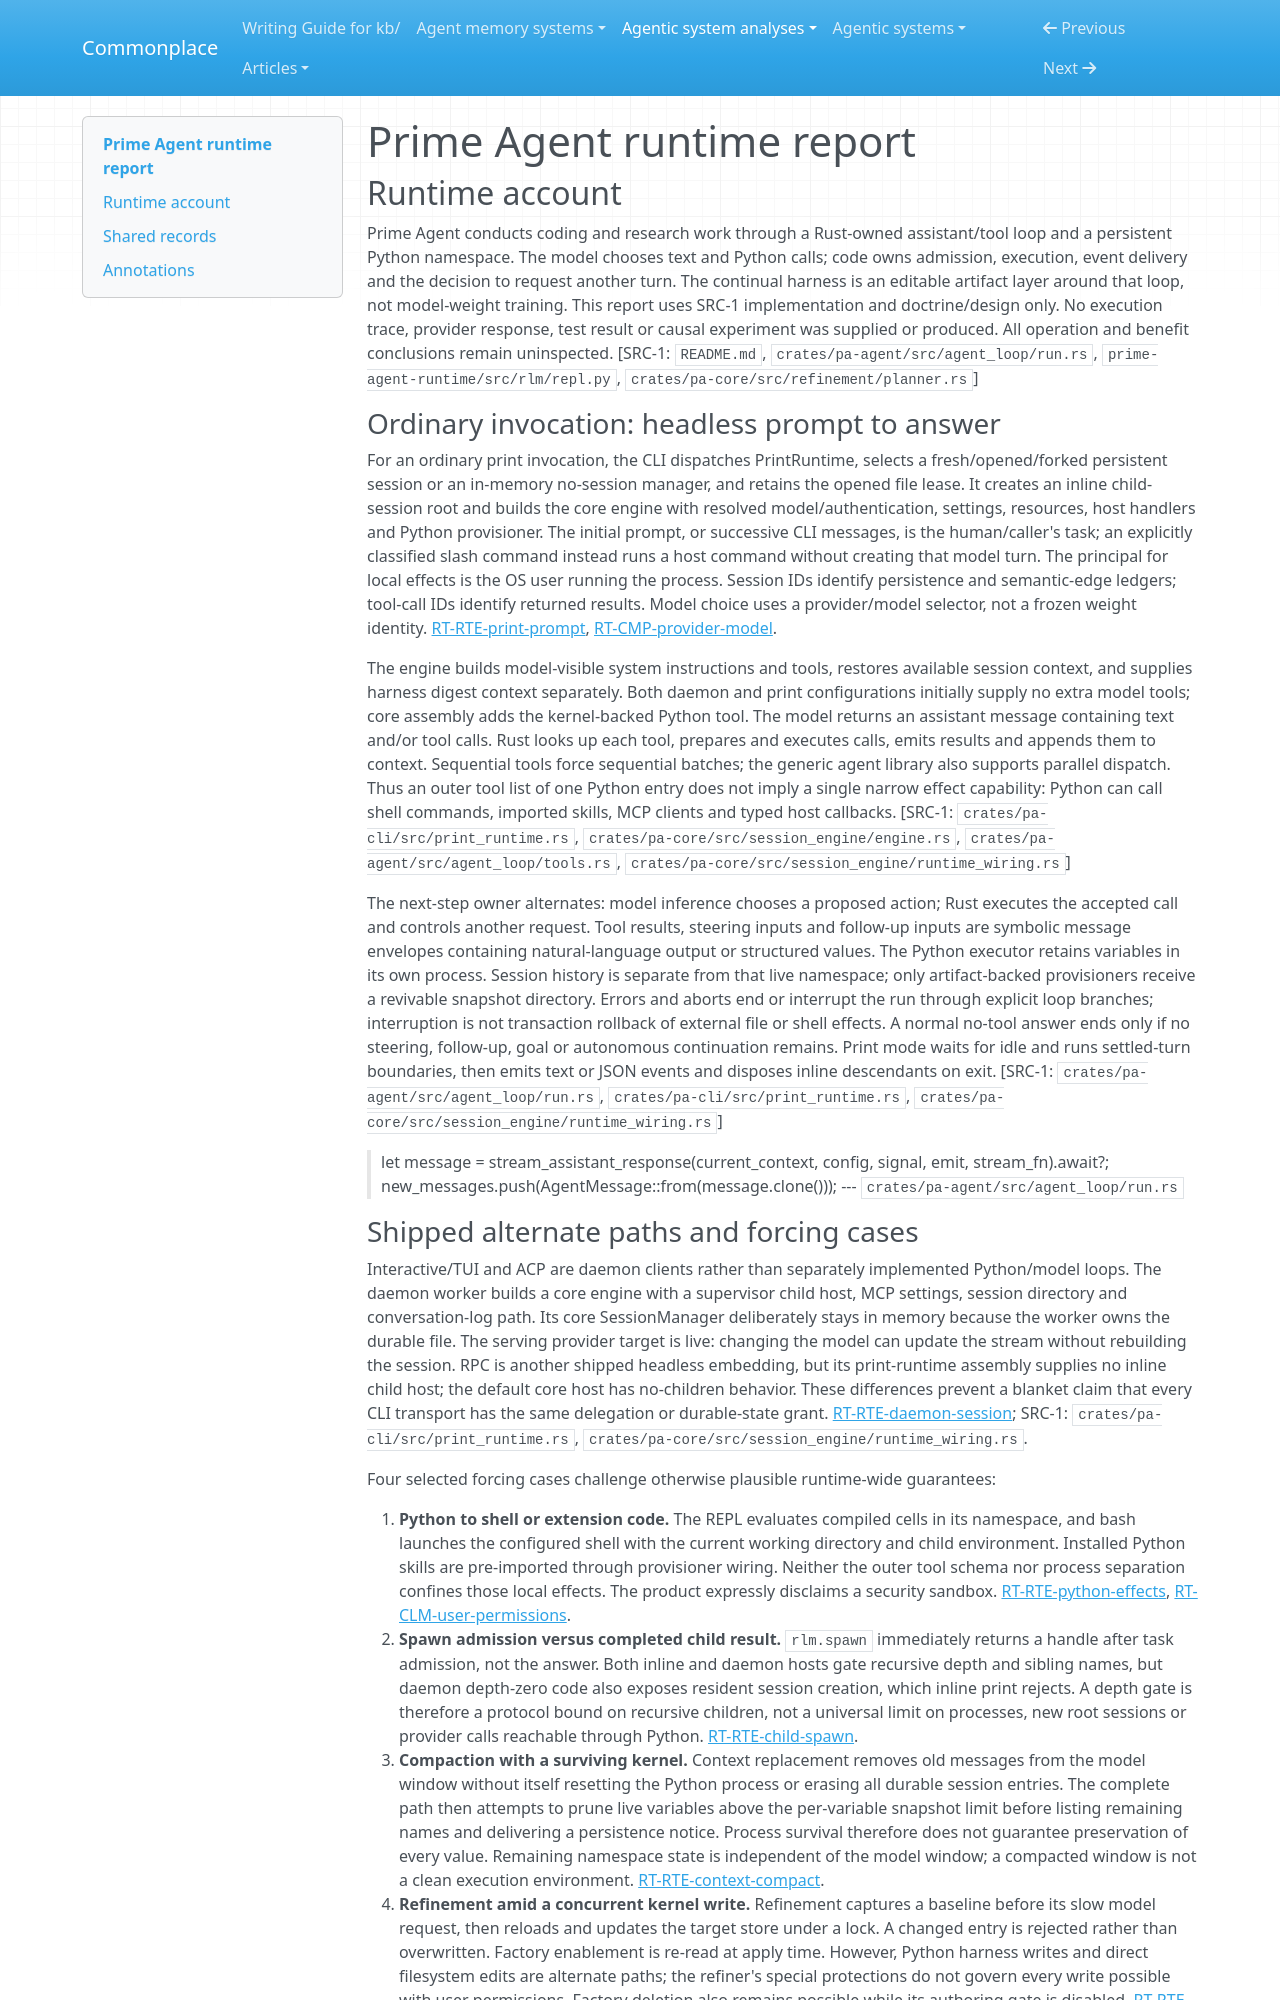

repository: zby/commonplace · page: agentic-system-analyses/retained/primeintellect-ai--prime-agent/runtime/index.html · generator: mkdocs

---
type: agentic-system-analyses/types/agentic-system-runtime-report.md
description: "Prime Agent's Rust model/tool loop, Python execution boundary, delegation and change-admission routes at the frozen commit."
run-id: AAS-2026-10-14-prime-agent-8ec59ae12476-01
reviewed-boundary: "33da15a2c15c4e903c372f69ae8e1156d77d53da"
---

# Prime Agent runtime report

## Runtime account

Prime Agent conducts coding and research work through a Rust-owned assistant/tool loop and a persistent Python namespace. The model chooses text and Python calls; code owns admission, execution, event delivery and the decision to request another turn. The continual harness is an editable artifact layer around that loop, not model-weight training. This report uses SRC-1 implementation and doctrine/design only. No execution trace, provider response, test result or causal experiment was supplied or produced. All operation and benefit conclusions remain uninspected. [SRC-1: `README.md`, `crates/pa-agent/src/agent_loop/run.rs`, `prime-agent-runtime/src/rlm/repl.py`, `crates/pa-core/src/refinement/planner.rs`]

### Ordinary invocation: headless prompt to answer

For an ordinary print invocation, the CLI dispatches PrintRuntime, selects a fresh/opened/forked persistent session or an in-memory no-session manager, and retains the opened file lease. It creates an inline child-session root and builds the core engine with resolved model/authentication, settings, resources, host handlers and Python provisioner. The initial prompt, or successive CLI messages, is the human/caller's task; an explicitly classified slash command instead runs a host command without creating that model turn. The principal for local effects is the OS user running the process. Session IDs identify persistence and semantic-edge ledgers; tool-call IDs identify returned results. Model choice uses a provider/model selector, not a frozen weight identity. [RT-RTE-print-prompt](#rt-rte-print-prompt), [RT-CMP-provider-model](#rt-cmp-provider-model).

The engine builds model-visible system instructions and tools, restores available session context, and supplies harness digest context separately. Both daemon and print configurations initially supply no extra model tools; core assembly adds the kernel-backed Python tool. The model returns an assistant message containing text and/or tool calls. Rust looks up each tool, prepares and executes calls, emits results and appends them to context. Sequential tools force sequential batches; the generic agent library also supports parallel dispatch. Thus an outer tool list of one Python entry does not imply a single narrow effect capability: Python can call shell commands, imported skills, MCP clients and typed host callbacks. [SRC-1: `crates/pa-cli/src/print_runtime.rs`, `crates/pa-core/src/session_engine/engine.rs`, `crates/pa-agent/src/agent_loop/tools.rs`, `crates/pa-core/src/session_engine/runtime_wiring.rs`]

The next-step owner alternates: model inference chooses a proposed action; Rust executes the accepted call and controls another request. Tool results, steering inputs and follow-up inputs are symbolic message envelopes containing natural-language output or structured values. The Python executor retains variables in its own process. Session history is separate from that live namespace; only artifact-backed provisioners receive a revivable snapshot directory. Errors and aborts end or interrupt the run through explicit loop branches; interruption is not transaction rollback of external file or shell effects. A normal no-tool answer ends only if no steering, follow-up, goal or autonomous continuation remains. Print mode waits for idle and runs settled-turn boundaries, then emits text or JSON events and disposes inline descendants on exit. [SRC-1: `crates/pa-agent/src/agent_loop/run.rs`, `crates/pa-cli/src/print_runtime.rs`, `crates/pa-core/src/session_engine/runtime_wiring.rs`]

> let message =
>     stream_assistant_response(current_context, config, signal, emit, stream_fn).await?;
> new_messages.push(AgentMessage::from(message.clone()));
> --- `crates/pa-agent/src/agent_loop/run.rs`
